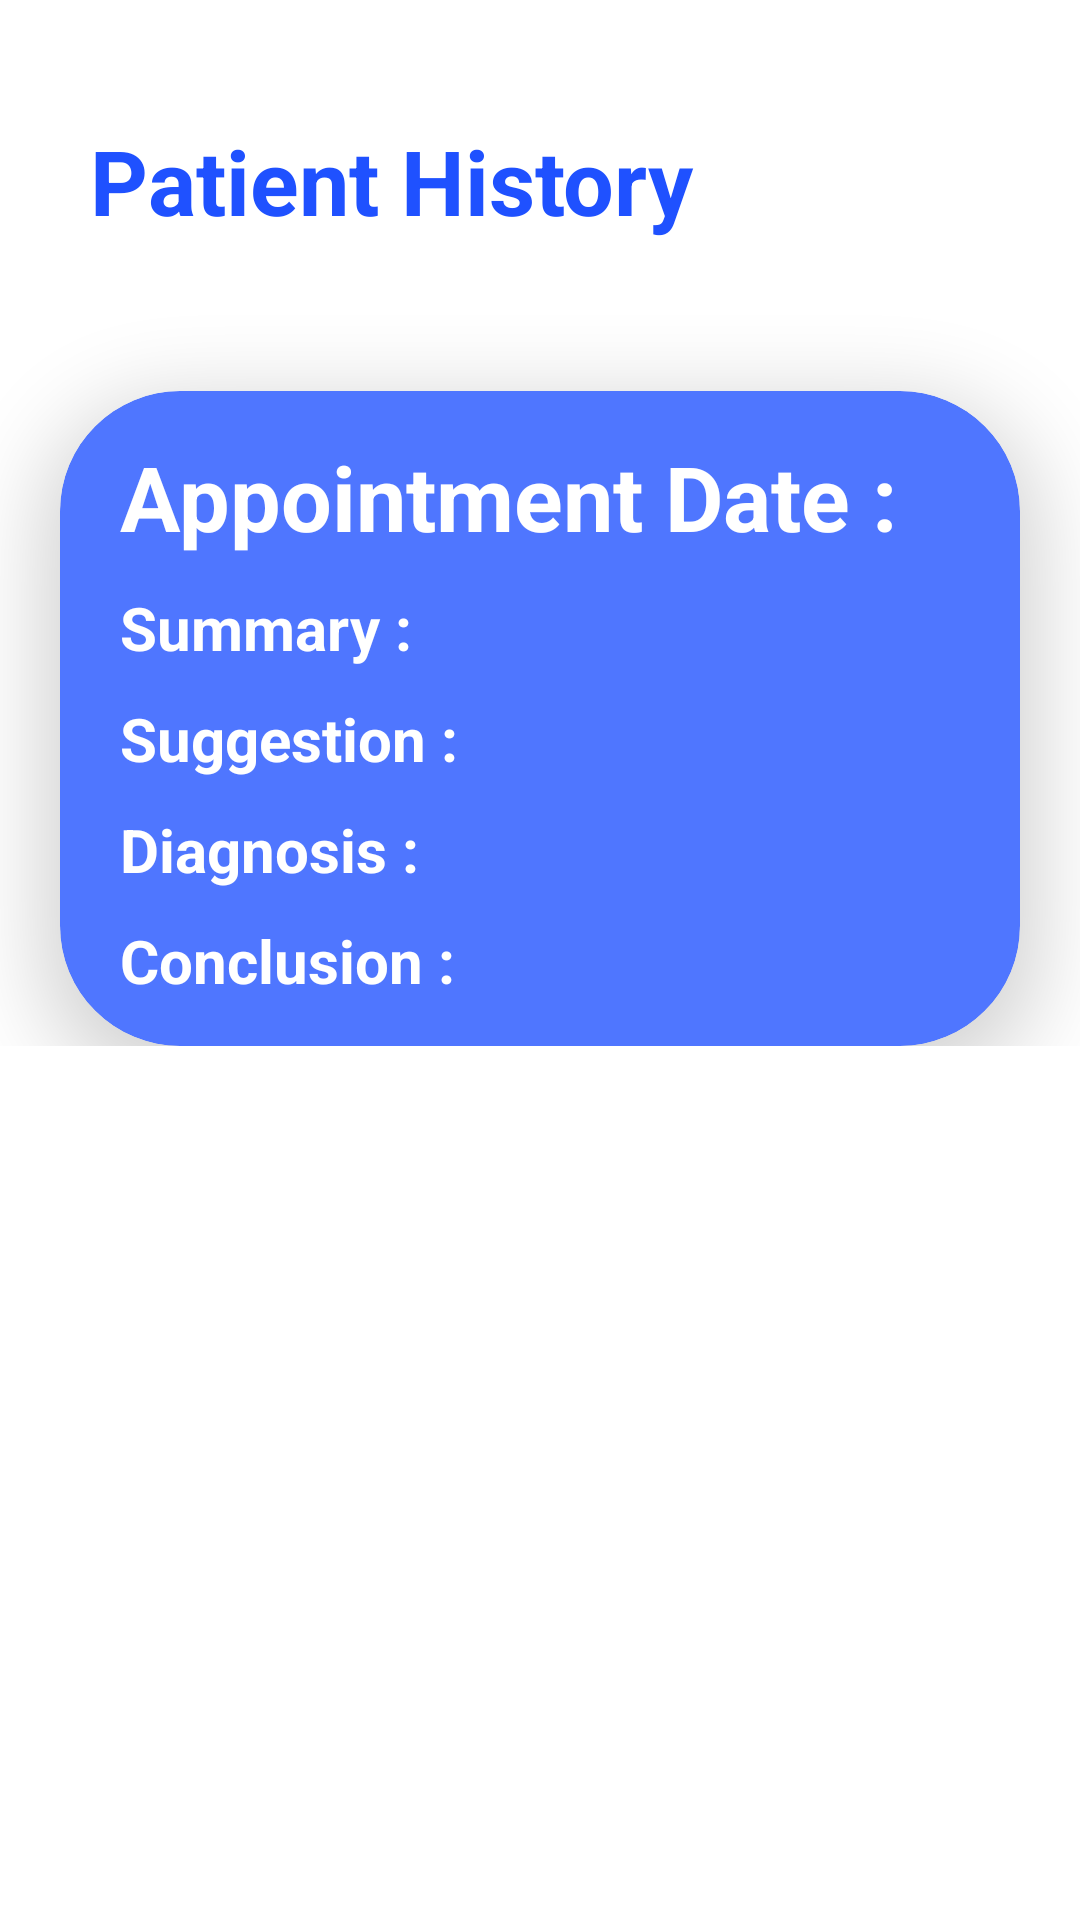

Write the Android layout XML for this screen, with the resource values it uses.
<!-- AndroidManifest.xml: application theme Theme.ElderCare -->
<!-- res/layout/activity_history.xml -->
<?xml version="1.0" encoding="utf-8"?>
<ScrollView xmlns:android="http://schemas.android.com/apk/res/android"
    xmlns:app="http://schemas.android.com/apk/res-auto"
    xmlns:tools="http://schemas.android.com/tools"
    android:layout_width="match_parent"
    android:layout_height="match_parent"
    android:background="@color/white"
    tools:context=".MainActivity">

    <LinearLayout
        android:layout_width="match_parent"
        android:layout_height="wrap_content"
        android:background="@color/white"
        android:orientation="vertical">

        <TextView
            android:layout_width="match_parent"
            android:layout_height="wrap_content"
            android:paddingLeft="30dp"
            android:paddingTop="40dp"
            android:text="Patient History"
            android:textColor="@color/blue"
            android:textSize="30sp"
            android:textStyle="bold"/>

        <androidx.cardview.widget.CardView
            android:layout_width="match_parent"
            android:layout_height="wrap_content"
            android:layout_marginHorizontal="20dp"
            android:layout_marginTop="50dp"
            android:padding="10dp"
            app:cardBackgroundColor="@color/secondary_blue"
            app:cardCornerRadius="40dp"
            app:cardElevation="15dp">

            <LinearLayout
                android:layout_width="match_parent"
                android:layout_height="wrap_content"
                android:orientation="vertical">

                <TextView
                    android:id="@+id/appointment_date_id"
                    android:layout_width="match_parent"
                    android:layout_height="wrap_content"
                    android:paddingLeft="20dp"
                    android:paddingTop="15dp"
                    android:paddingBottom="10dp"
                    android:text="Appointment Date :"
                    android:textColor="@color/white"
                    android:textSize="30sp"
                    android:textStyle="bold" />

                <TextView
                    android:id="@+id/summary_id"
                    android:layout_width="match_parent"
                    android:layout_height="wrap_content"
                    android:paddingLeft="20dp"
                    android:paddingBottom="10dp"
                    android:text="Summary :"
                    android:textColor="@color/white"
                    android:textSize="20sp"
                    android:textStyle="bold"/>


                <TextView
                    android:id="@+id/suggestion_id"
                    android:layout_width="match_parent"
                    android:layout_height="wrap_content"
                    android:paddingLeft="20dp"
                    android:paddingBottom="10dp"
                    android:text="Suggestion :"
                    android:textColor="@color/white"
                    android:textSize="20sp"
                    android:textStyle="bold"/>

                <TextView
                    android:id="@+id/diagnosis_id"
                    android:layout_width="match_parent"
                    android:layout_height="wrap_content"
                    android:paddingLeft="20dp"
                    android:paddingBottom="10dp"
                    android:text="Diagnosis :"
                    android:textColor="@color/white"
                    android:textSize="20sp"
                    android:textStyle="bold"/>

                <TextView
                    android:id="@+id/conclusion_id"
                    android:layout_width="match_parent"
                    android:layout_height="wrap_content"
                    android:paddingLeft="20dp"
                    android:paddingBottom="15dp"
                    android:text="Conclusion :"
                    android:textColor="@color/white"
                    android:textSize="20sp"
                    android:textStyle="bold"/>
            </LinearLayout>
        </androidx.cardview.widget.CardView>
    </LinearLayout>
</ScrollView>
<!-- resources referenced by this layout -->
<resources>
  <color name="blue">#1F51FF</color>
  <color name="secondary_blue">#4F76FF</color>
  <color name="white">#FFFFFFFF</color>
  <style name="Theme.ElderCare" parent="Theme.MaterialComponents.DayNight.DarkActionBar">
          
  
          <item name="colorPrimary">@color/blue</item>
          <item name="colorPrimaryVariant">@color/blue</item>
          <item name="colorOnPrimary">@color/white</item>
          
          <item name="colorSecondary">@color/teal_200</item>
          <item name="colorSecondaryVariant">@color/teal_700</item>
          <item name="colorOnSecondary">@color/black</item>
          
          <item name="android:statusBarColor">?attr/colorPrimaryVariant</item>
          
      </style>
  <color name="teal_200">#FF03DAC5</color>
  <color name="teal_700">#FF018786</color>
  <color name="black">#FF000000</color>
</resources>
